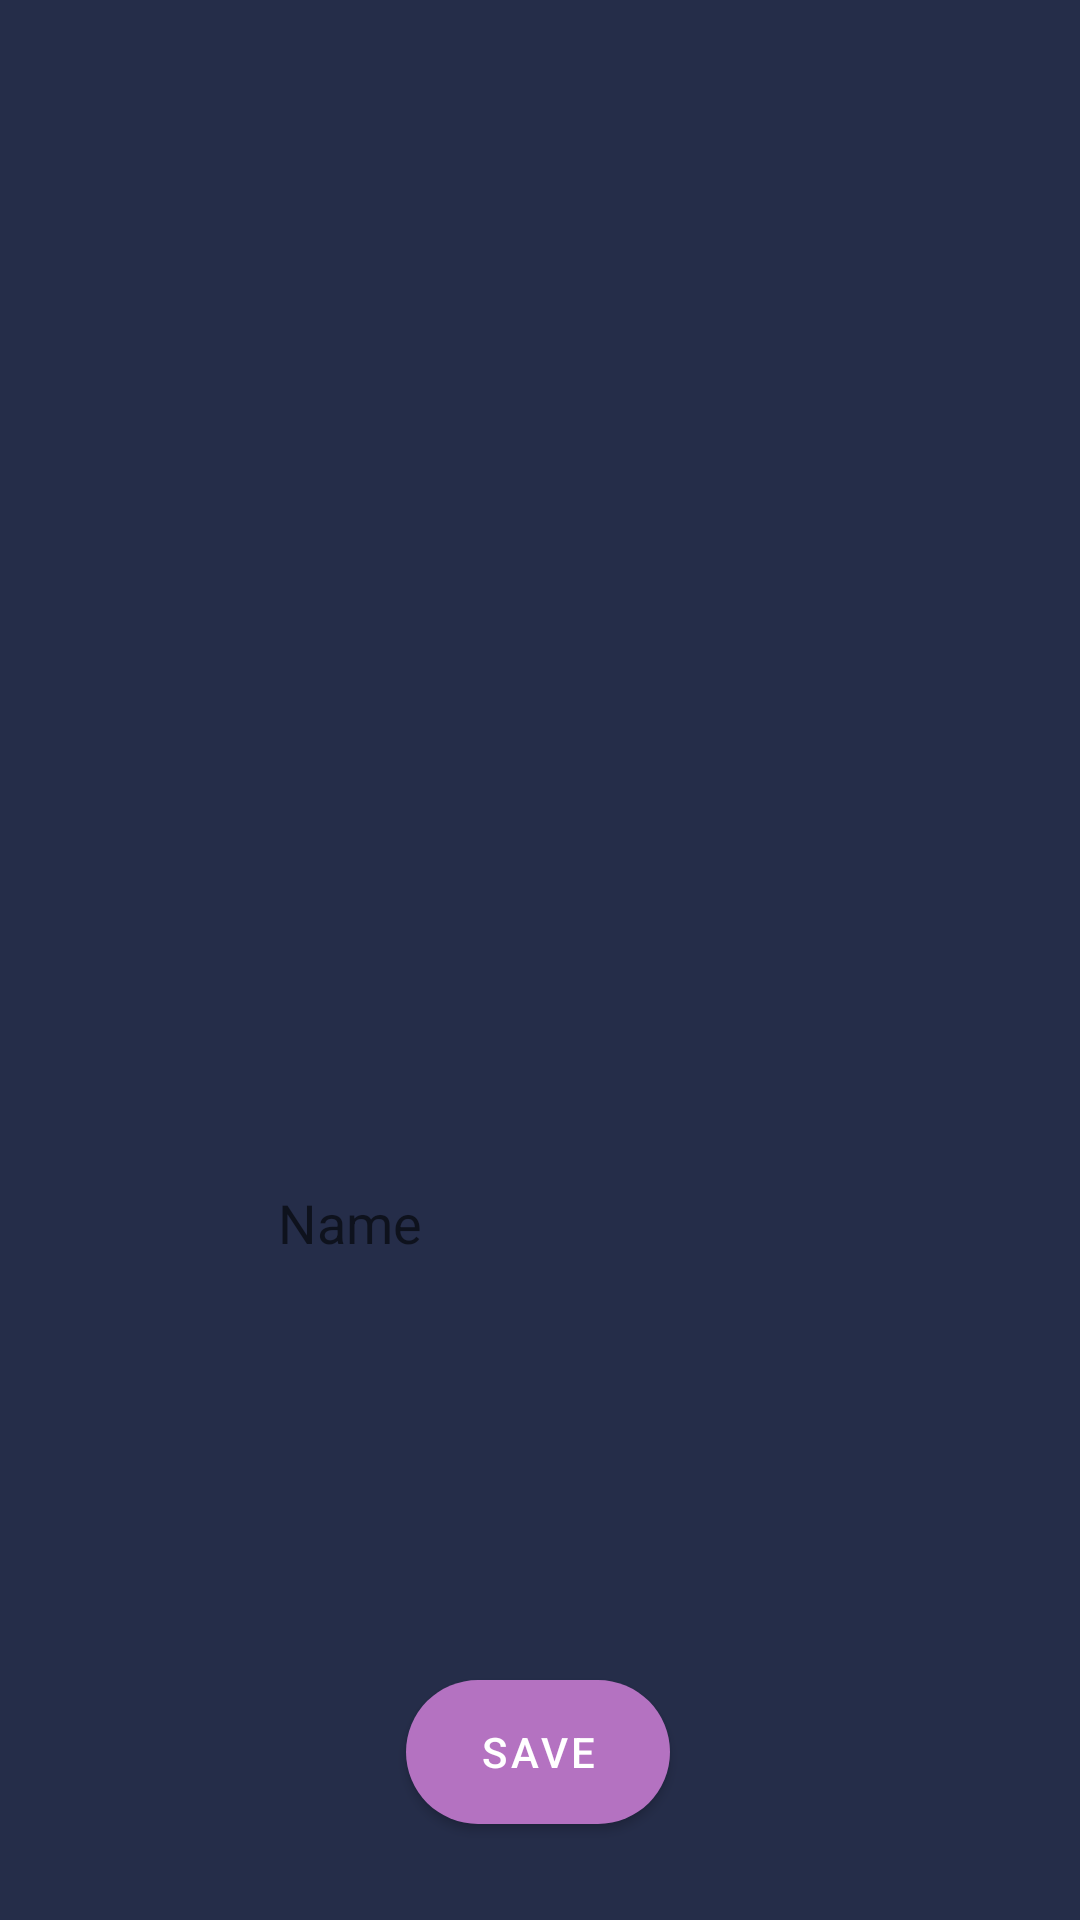

Reconstruct the res/layout file that produces this screen, plus the resources it refers to.
<!-- AndroidManifest.xml: application theme Theme.DAT153Oblig1 -->
<!-- res/layout/activity_ny_katt.xml -->
<?xml version="1.0" encoding="utf-8"?>
<androidx.constraintlayout.widget.ConstraintLayout xmlns:android="http://schemas.android.com/apk/res/android"
    xmlns:app="http://schemas.android.com/apk/res-auto"
    xmlns:tools="http://schemas.android.com/tools"
    android:layout_width="match_parent"
    android:layout_height="match_parent"
    android:background="@color/colorPrimary"
    tools:context=".ui.main.NyKattActivity">


    <ImageButton
        android:id="@+id/imageview"
        android:layout_width="190dp"
        android:layout_height="280dp"
        android:layout_marginTop="80dp"
        android:background="@drawable/image"
        app:layout_constraintEnd_toEndOf="parent"
        app:layout_constraintStart_toStartOf="parent"
        app:layout_constraintTop_toTopOf="parent" />

    <EditText
        android:id="@+id/nameinputfield"
        android:layout_width="215dp"
        android:layout_height="55dp"
        android:layout_marginTop="20dp"
        android:background="@drawable/roundtext"
        android:ems="10"
        android:hint="@string/katteNavn"
        android:inputType="textPersonName"
        android:paddingLeft="20dp"
        android:paddingRight="20dp"
        app:layout_constraintEnd_toEndOf="parent"
        app:layout_constraintStart_toStartOf="parent"
        app:layout_constraintTop_toBottomOf="@+id/imageview" />

    <Button
        android:id="@+id/savebutton"
        android:layout_width="wrap_content"
        android:layout_height="wrap_content"
        android:layout_marginBottom="32dp"
        android:background="@drawable/roundbutton"
        android:text="@string/save"
        android:textColor="@color/white"
        app:layout_constraintBottom_toBottomOf="parent"
        app:layout_constraintEnd_toEndOf="parent"
        app:layout_constraintHorizontal_bias="0.498"
        app:layout_constraintStart_toStartOf="parent" />
</androidx.constraintlayout.widget.ConstraintLayout>
<!-- resources referenced by this layout -->
<resources>
  <color name="colorPrimary">#252d49</color>
  <color name="white">#FFFFFF</color>
  <!-- drawable roundbutton (drawable-v24) -->
  <?xml version="1.0" encoding="utf-8"?>
  <shape xmlns:android="http://schemas.android.com/apk/res/android"
      android:shape="rectangle" android:padding="10dp">
      <solid android:color="@color/colorAccent"/>
      <corners android:radius="40dp"/>
  </shape>
  <string name="katteNavn">Name</string>
  <string name="save">Save</string>
  <style name="Theme.DAT153Oblig1" parent="Theme.MaterialComponents.DayNight.DarkActionBar">
          
          <item name="colorPrimary">@color/purple_3</item>
          <item name="colorPrimaryVariant">@color/pink_1</item>
          <item name="colorOnPrimary">@color/white</item>
          
          <item name="colorSecondary">@color/teal_4</item>
          <item name="colorSecondaryVariant">@color/teal_5</item>
          <item name="colorOnSecondary">@color/black</item>
          
          <item name="android:statusBarColor" tools:targetApi="l">?attr/colorPrimaryVariant</item>
          
      </style>
  <color name="colorAccent">#12B1E2</color>
  <color name="purple_3">#b472c1</color>
  <color name="pink_1">#fedbf0</color>
  <color name="teal_4">#b2fdff</color>
  <color name="teal_5">#FF018786</color>
  <color name="black">#FF000000</color>
</resources>
